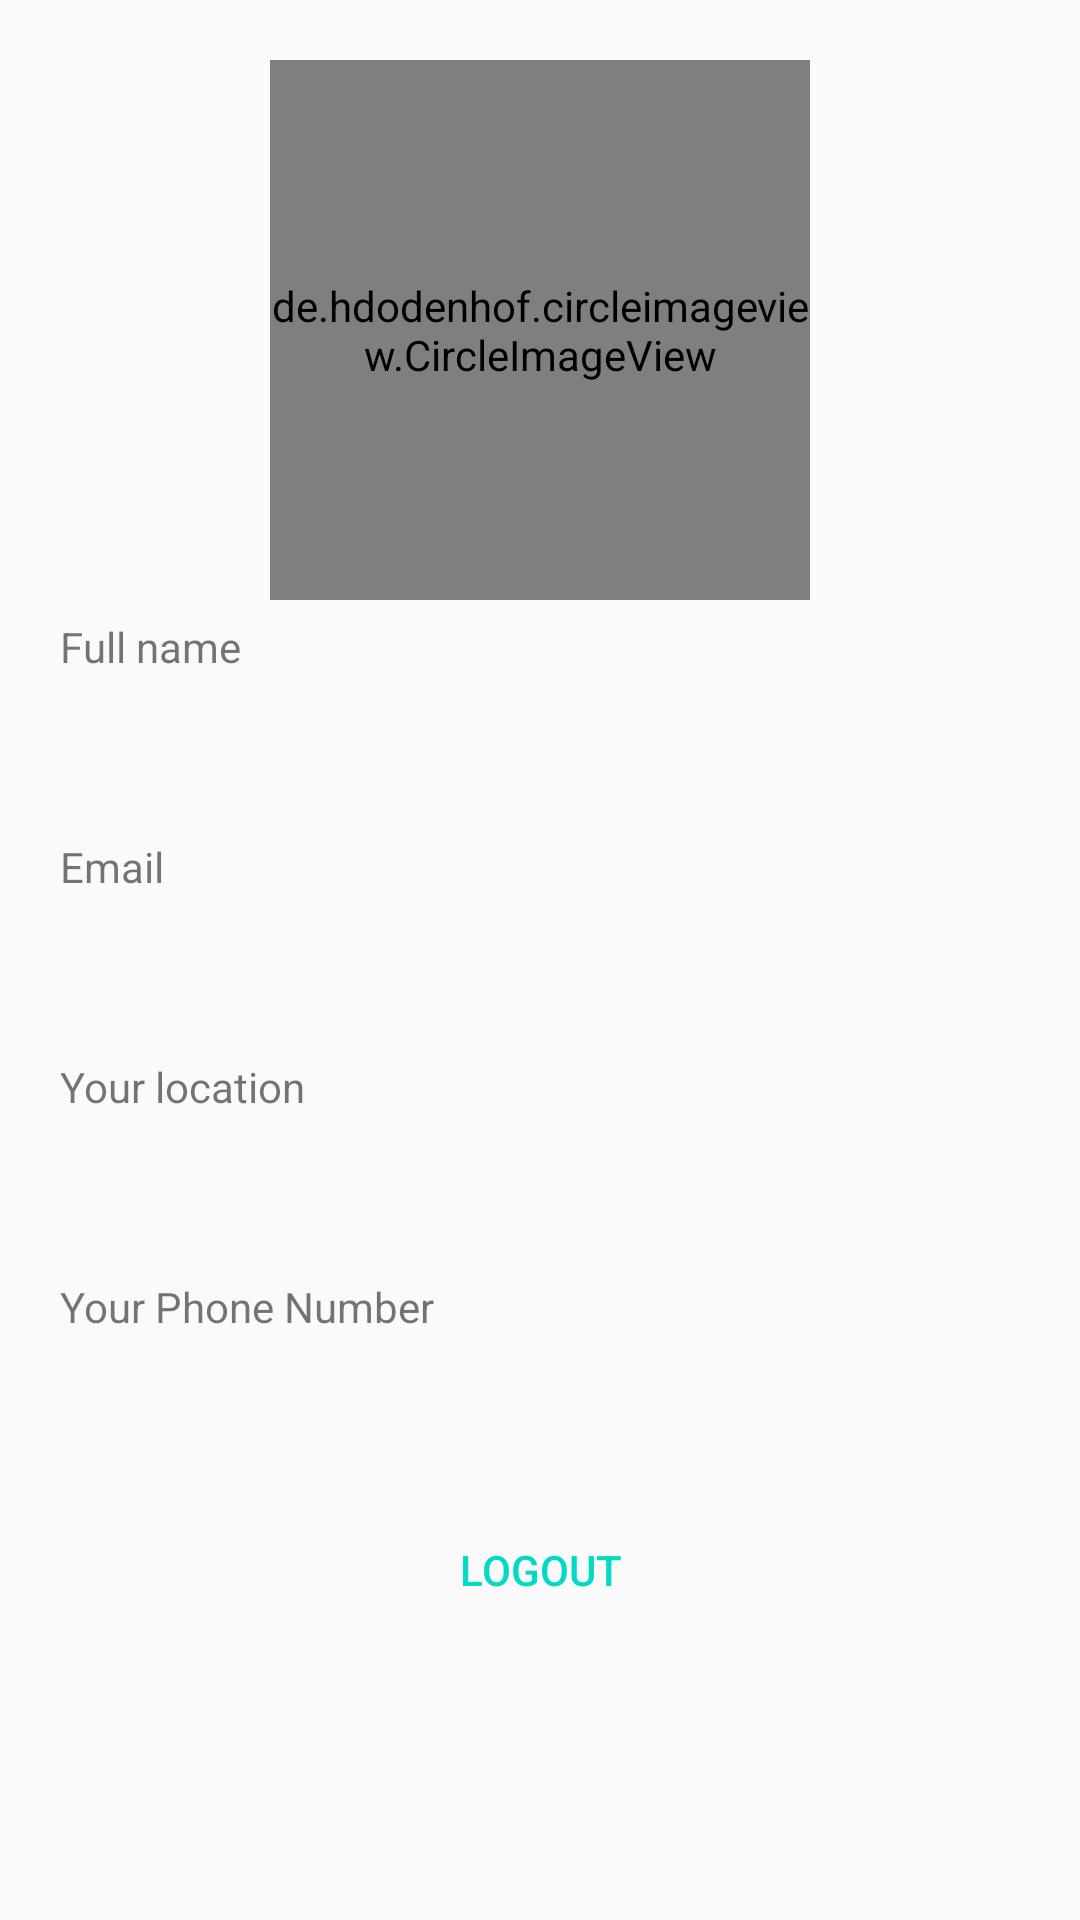

Android layout source for this screen:
<!-- AndroidManifest.xml: application theme AppTheme -->
<!-- res/layout/fragment_profile_fragment.xml -->
<?xml version="1.0" encoding="utf-8"?>
<FrameLayout xmlns:android="http://schemas.android.com/apk/res/android"
    xmlns:tools="http://schemas.android.com/tools"
    android:layout_width="match_parent"
    android:layout_height="match_parent"
    tools:context=".fragments_home_screen.profile_fragment">

    
    <ScrollView
        android:layout_width="match_parent"
        android:layout_height="match_parent">
 <LinearLayout
     android:layout_width="match_parent"
     android:layout_height="match_parent"
     android:orientation="vertical"
     android:padding="20dp"
     >
     <de.hdodenhof.circleimageview.CircleImageView
         android:layout_width="180dp"
         android:layout_height="180dp"
         android:layout_gravity="center_horizontal"
         android:id="@+id/prof_image"
         />
     <TextView
         android:layout_width="wrap_content"
         android:layout_height="wrap_content"
         android:text="Full name"
         android:layout_marginTop="6dp"
         />
     <TextView
         android:layout_width="match_parent"
         android:layout_height="wrap_content"
         android:id="@+id/prof_name"
         android:layout_marginTop="15dp"
         android:layout_marginLeft="20dp"
         android:textSize="22sp"
         android:textStyle="bold"
         />
     <TextView
         android:layout_width="wrap_content"
         android:layout_height="wrap_content"
         android:text="Email"
         android:layout_marginTop="10dp"
         />
     <TextView
         android:layout_width="match_parent"
         android:layout_height="wrap_content"
         android:id="@+id/prof_email"
         android:layout_marginTop="15dp"
         android:layout_marginLeft="20dp"
         android:textSize="22sp"
         android:textStyle="bold"
         />
     <TextView
         android:layout_width="wrap_content"
         android:layout_height="wrap_content"
         android:text="Your location"
         android:layout_marginTop="10dp"
         />
     <TextView
         android:layout_width="match_parent"
         android:layout_height="wrap_content"
         android:id="@+id/prof_location"
         android:layout_marginTop="15dp"
         android:layout_marginRight="20dp"
         android:textSize="22sp"
         android:textStyle="bold"
         />
     <TextView
         android:layout_width="wrap_content"
         android:layout_height="wrap_content"
         android:text="Your Phone Number"
         android:layout_marginTop="10dp"
         />
     <TextView
         android:layout_width="match_parent"
         android:layout_height="wrap_content"
         android:id="@+id/prof_number"
         android:layout_marginLeft="20dp"
         android:layout_marginTop="15dp"
         android:textSize="22sp"
         android:textStyle="bold"
         />
     <Button
         android:layout_width="wrap_content"
         android:layout_height="wrap_content"
         android:text="LOGOUT"
         android:layout_marginTop="10dp"
         android:id="@+id/logout_btn"
         android:background="@drawable/btn_rounded_green"
         android:textColor="@color/colorAccent"
         android:layout_gravity="center_horizontal"
         />
 </LinearLayout>
    </ScrollView>
</FrameLayout>
<!-- resources referenced by this layout -->
<resources>
  <style name="AppTheme" parent="Theme.AppCompat.Light.NoActionBar">
          
          <item name="colorPrimary">@color/colorPrimary</item>
          <item name="colorPrimaryDark">@color/colorPrimaryDark</item>
          <item name="colorAccent">@color/colorAccent</item>
      </style>
  <!-- not gathered from this repository: default colours our renderer supplied (Android Studio template values) -->
  <color name="colorPrimary">#FF6200EE</color>
  <color name="colorPrimaryDark">#FF3700B3</color>
  <color name="colorAccent">#FF03DAC5</color>
</resources>
